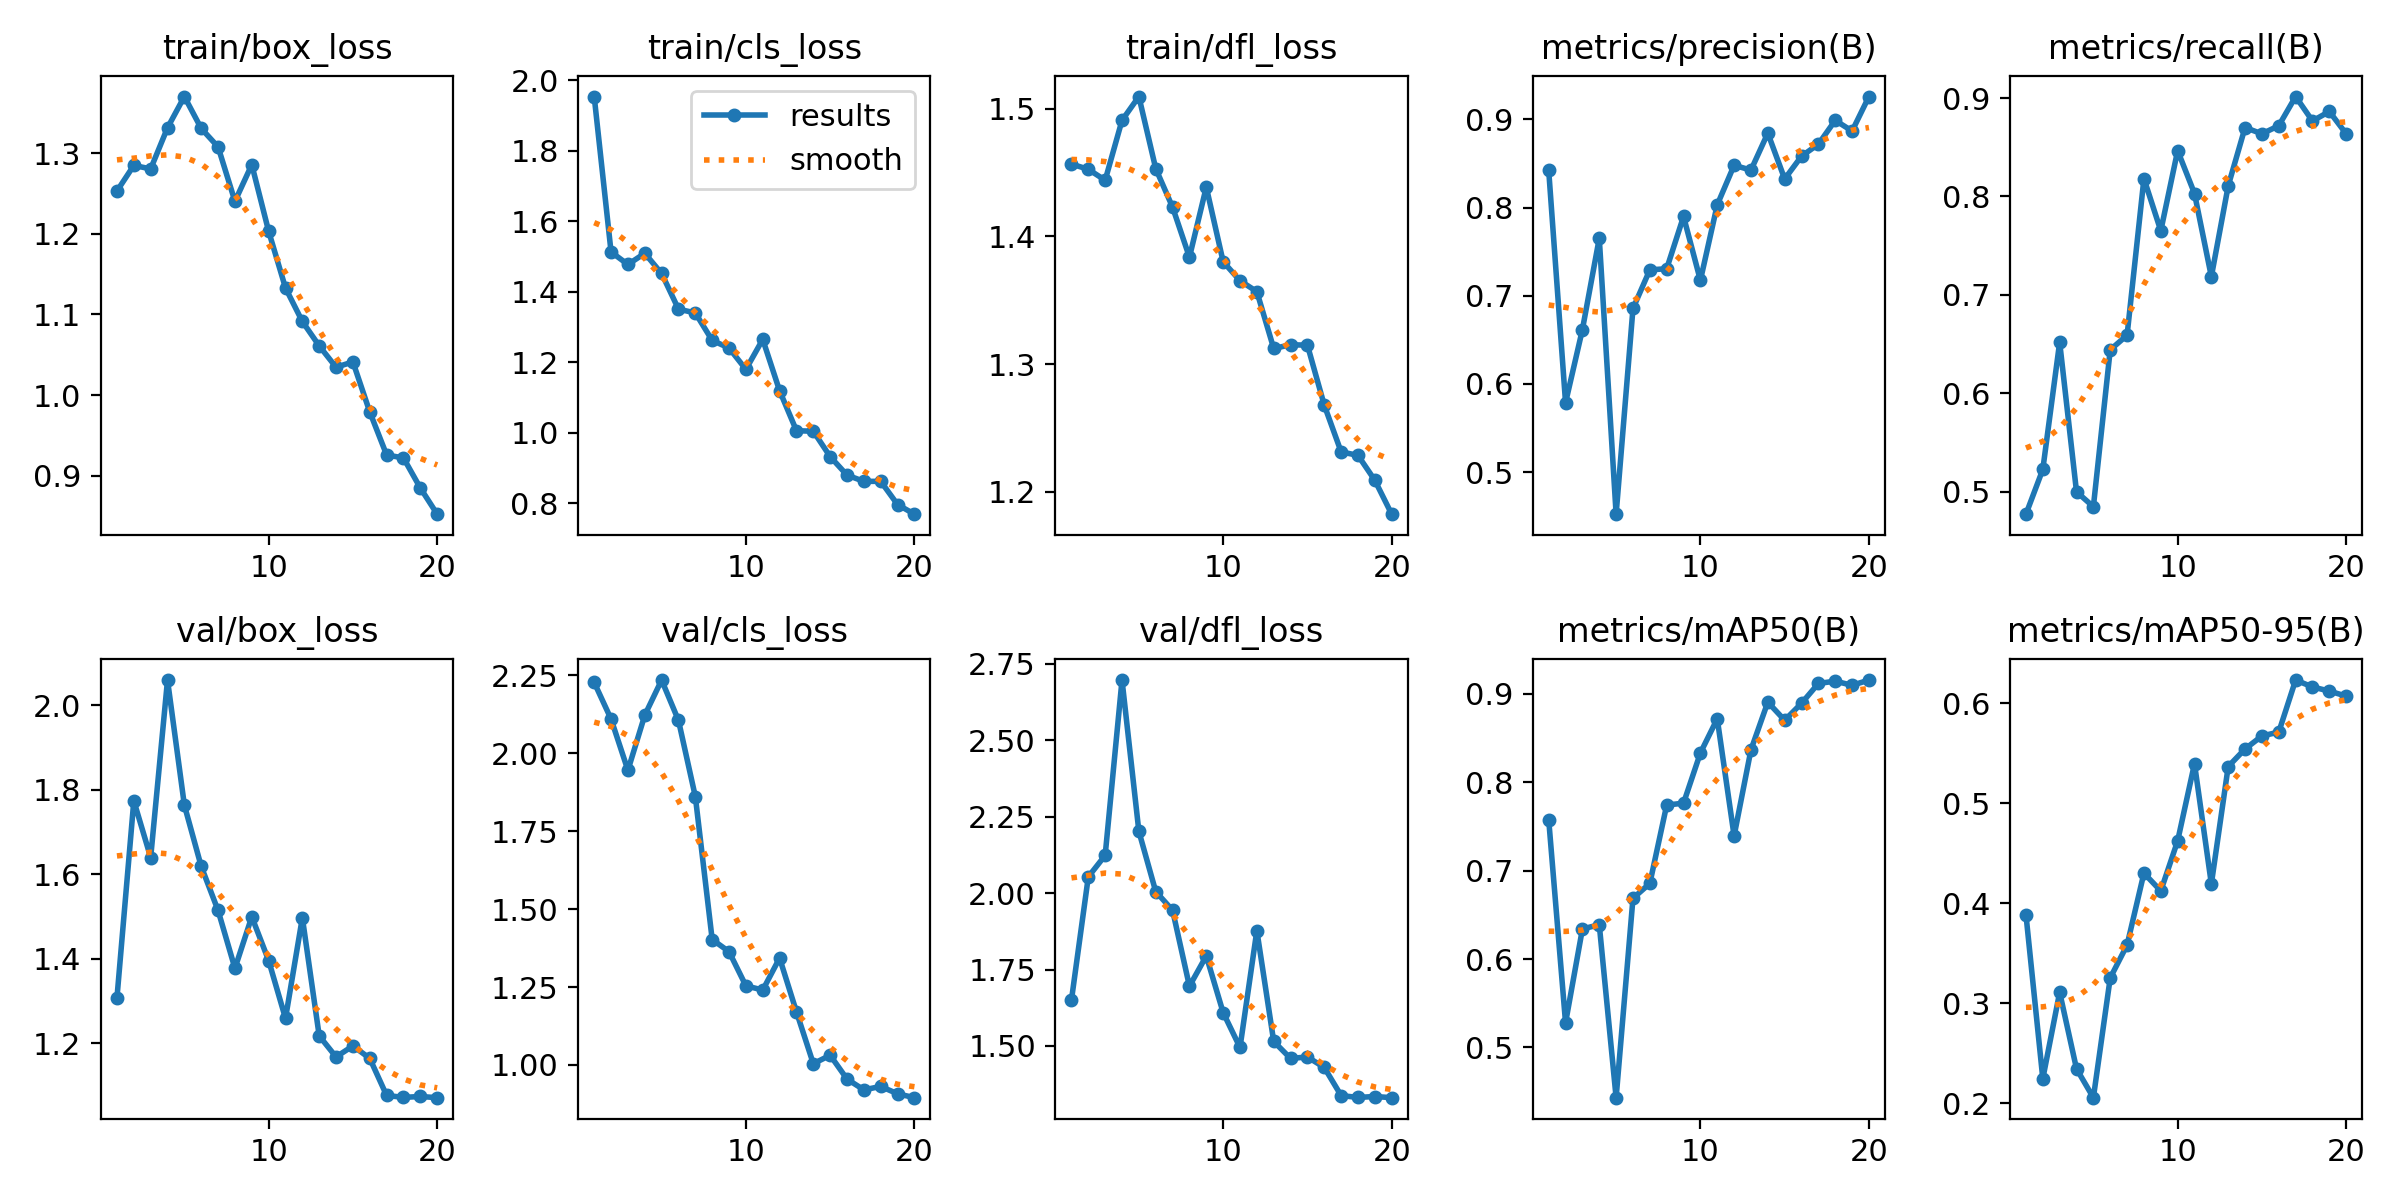

Values plotted in this chart, from the file beside it:
epoch, time, train/box_loss, train/cls_loss, train/dfl_loss, metrics/precision(B), metrics/recall(B), metrics/mAP50(B), metrics/mAP50-95(B), val/box_loss, val/cls_loss, val/dfl_loss, lr/pg0, lr/pg1, lr/pg2
1, 83.61, 1.253, 1.954, 1.457, 0.8422, 0.4773, 0.7576, 0.3886, 1.308, 2.227, 1.65, 0.0005, 0.0005, 0.0005
2, 178.7, 1.285, 1.513, 1.453, 0.5786, 0.5227, 0.5278, 0.2247, 1.774, 2.11, 2.053, 0.0009695, 0.0009695, 0.0009695
3, 267, 1.28, 1.477, 1.444, 0.6617, 0.652, 0.634, 0.311, 1.64, 1.945, 2.124, 0.001388, 0.001388, 0.001388
4, 337.9, 1.331, 1.509, 1.491, 0.7652, 0.5, 0.6388, 0.2346, 2.06, 2.122, 2.697, 0.001703, 0.001703, 0.001703
5, 409.2, 1.37, 1.452, 1.509, 0.4522, 0.4849, 0.4432, 0.2057, 1.764, 2.235, 2.202, 0.001604, 0.001604, 0.001604
6, 479.8, 1.331, 1.351, 1.453, 0.6856, 0.6442, 0.6687, 0.3254, 1.619, 2.105, 2.005, 0.001505, 0.001505, 0.001505
7, 551.4, 1.308, 1.34, 1.423, 0.7294, 0.6591, 0.6855, 0.3583, 1.515, 1.861, 1.944, 0.001406, 0.001406, 0.001406
8, 621.9, 1.24, 1.262, 1.384, 0.7307, 0.8182, 0.7741, 0.4302, 1.378, 1.402, 1.695, 0.001307, 0.001307, 0.001307
9, 692.4, 1.286, 1.24, 1.439, 0.79, 0.7651, 0.7763, 0.4124, 1.5, 1.363, 1.794, 0.001208, 0.001208, 0.001208
10, 763.8, 1.203, 1.18, 1.38, 0.7175, 0.8466, 0.833, 0.4624, 1.396, 1.254, 1.609, 0.001109, 0.001109, 0.001109
11, 837.3, 1.133, 1.265, 1.365, 0.8032, 0.803, 0.8717, 0.5397, 1.259, 1.24, 1.495, 0.00101, 0.00101, 0.00101
12, 911.1, 1.091, 1.119, 1.357, 0.848, 0.7186, 0.7393, 0.4194, 1.498, 1.343, 1.877, 0.000911, 0.000911, 0.000911
13, 984.8, 1.061, 1.006, 1.312, 0.8426, 0.8108, 0.8366, 0.5368, 1.218, 1.17, 1.515, 0.000812, 0.000812, 0.000812
14, 1058, 1.034, 1.004, 1.315, 0.8845, 0.87, 0.8905, 0.5544, 1.168, 1.004, 1.459, 0.000713, 0.000713, 0.000713
15, 1132, 1.041, 0.9324, 1.315, 0.8325, 0.8636, 0.87, 0.5674, 1.194, 1.031, 1.464, 0.000614, 0.000614, 0.000614
16, 1206, 0.9791, 0.88, 1.268, 0.8583, 0.8719, 0.8892, 0.5712, 1.165, 0.9547, 1.43, 0.000515, 0.000515, 0.000515
17, 1280, 0.9257, 0.8622, 1.231, 0.872, 0.9015, 0.9116, 0.6233, 1.077, 0.9202, 1.338, 0.000416, 0.000416, 0.000416
18, 1355, 0.922, 0.8623, 1.229, 0.899, 0.8767, 0.9143, 0.6163, 1.072, 0.9312, 1.332, 0.000317, 0.000317, 0.000317
19, 1426, 0.8848, 0.7963, 1.209, 0.8869, 0.8864, 0.9095, 0.6122, 1.074, 0.9076, 1.335, 0.000218, 0.000218, 0.000218
20, 1498, 0.8523, 0.7692, 1.183, 0.926, 0.8636, 0.9155, 0.6072, 1.072, 0.8951, 1.331, 0.000119, 0.000119, 0.000119
